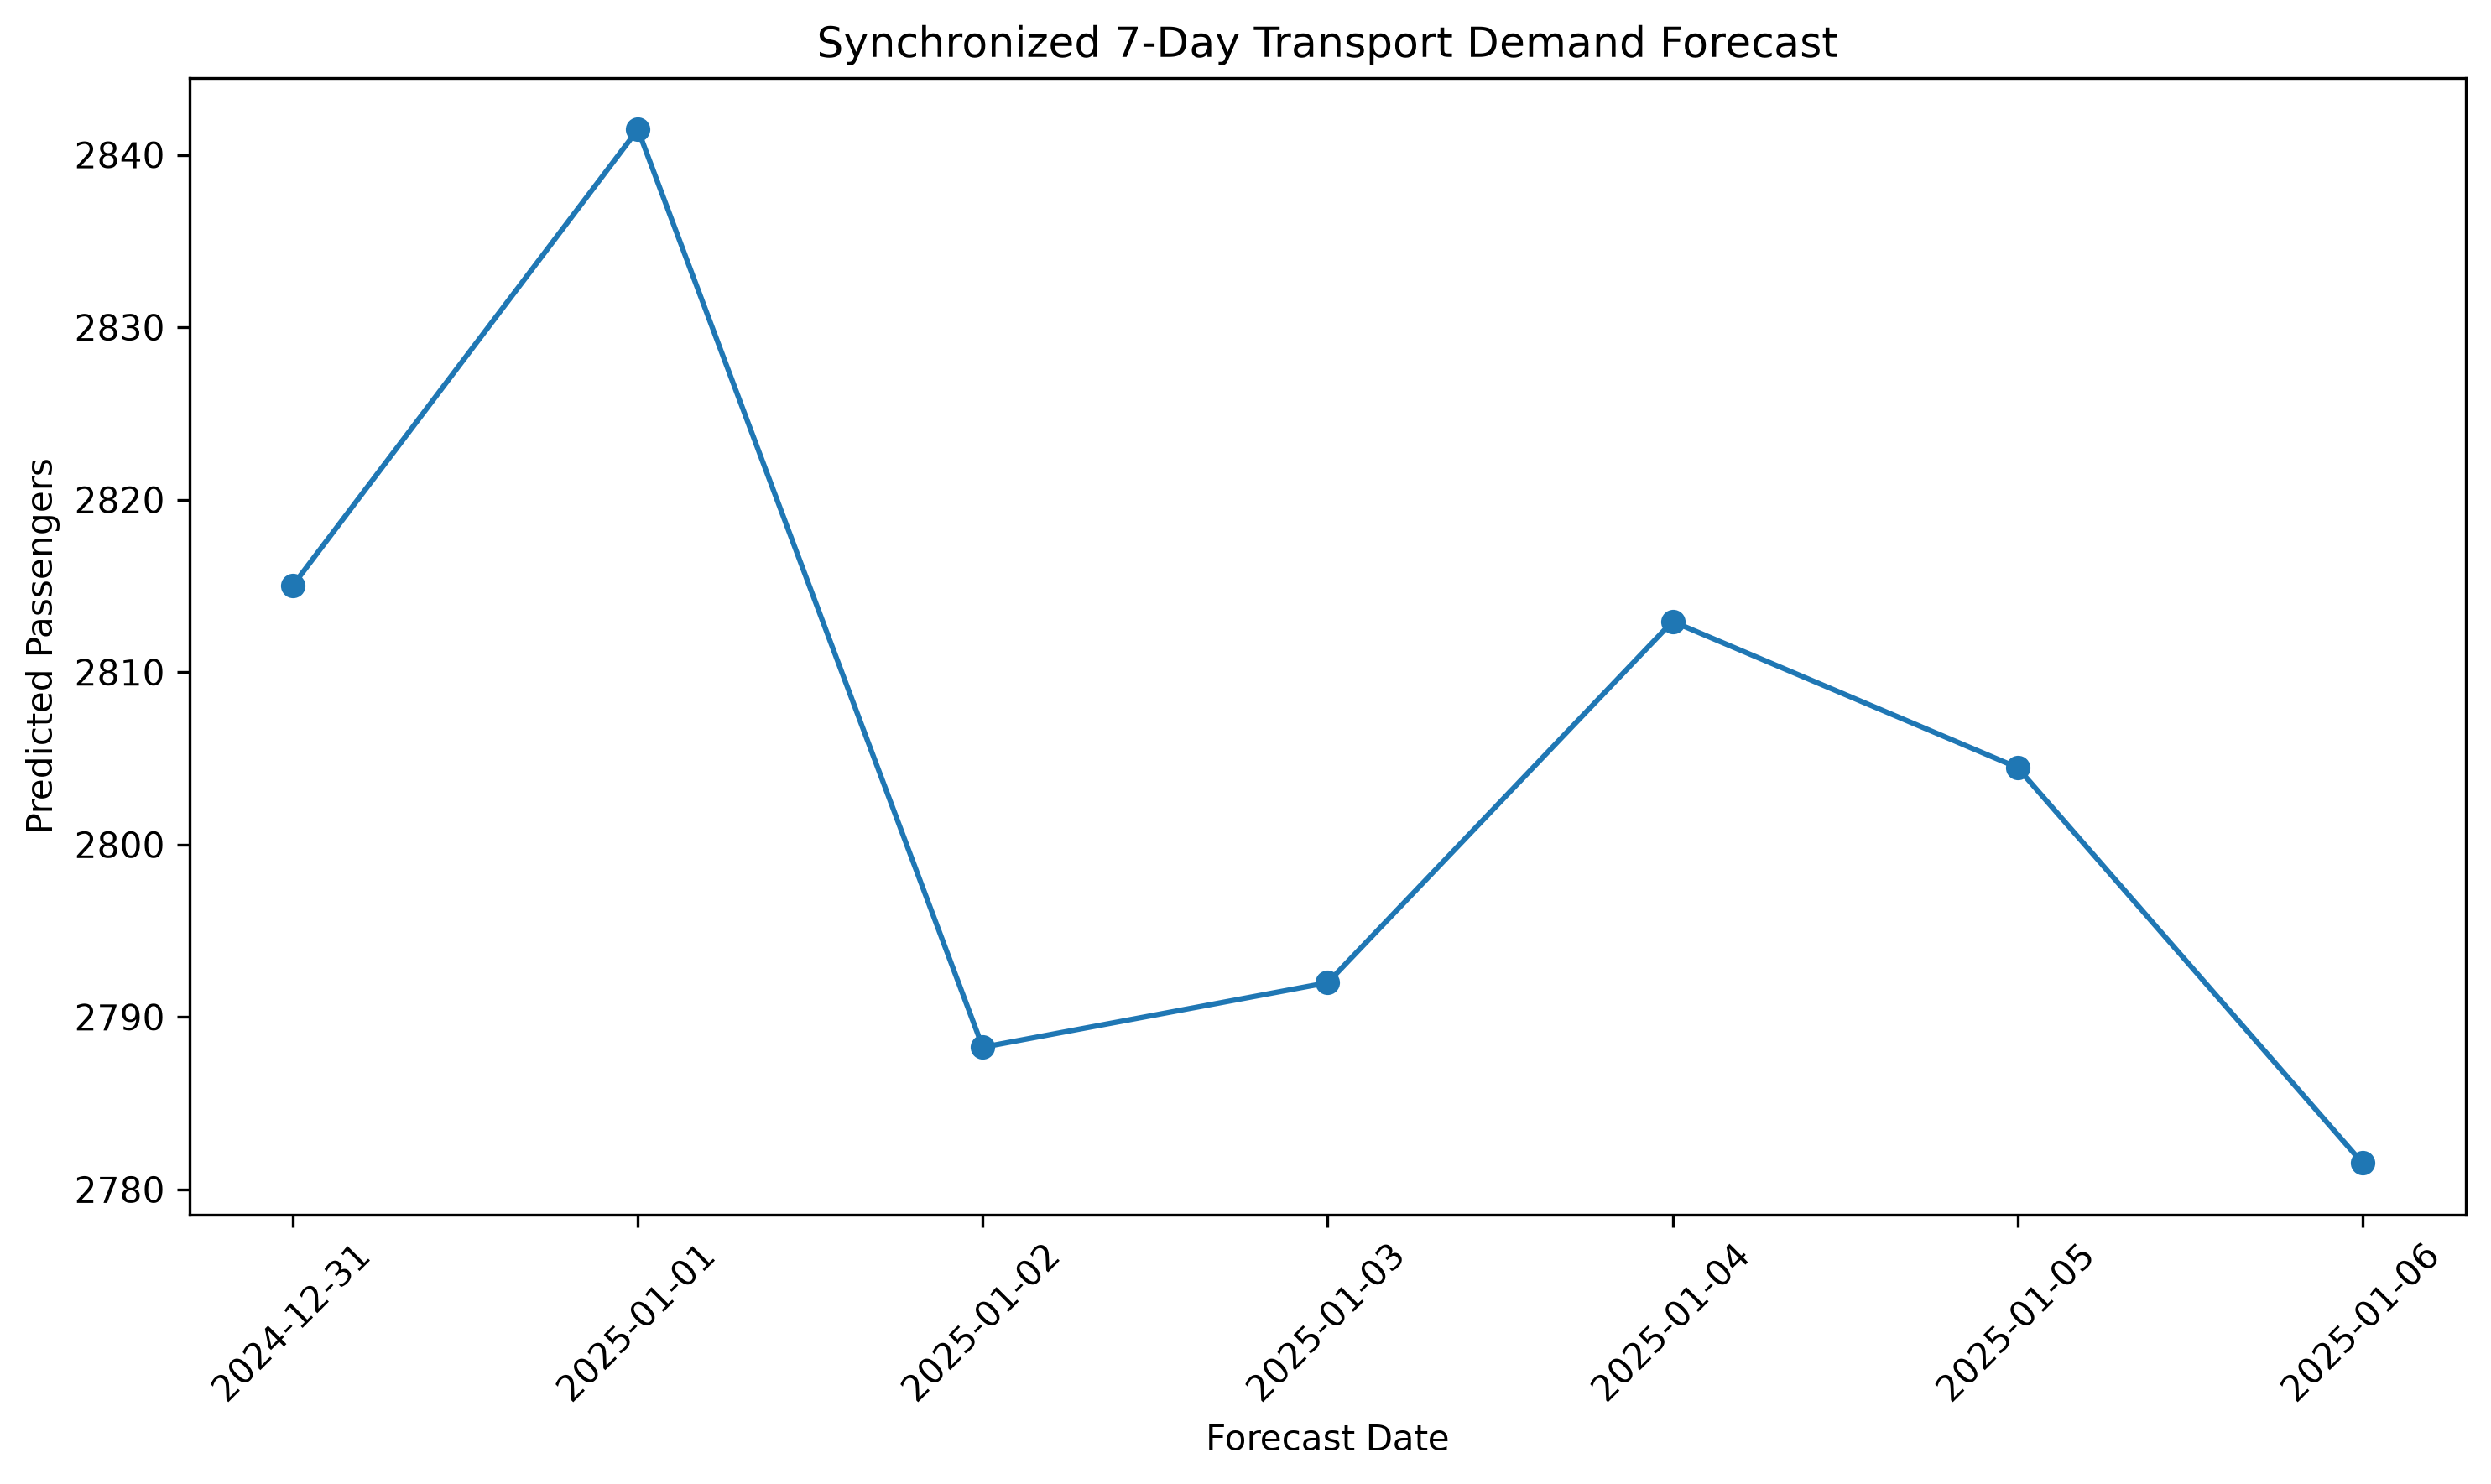

The table this chart was drawn from, first rows:
date, forecast_day, route, bus_type, predicted_passengers, average_bus_capacity, estimated_buses_required
2024-12-31, 1, Anantapur-Bangalore, Ordinary, 37.92, 59.0, 1
2024-12-31, 1, Anantapur-Bangalore, Sleeper, 30.8, 39.14, 1
2024-12-31, 1, Chittoor-Bangalore, Express, 31.54, 59.36, 1
2024-12-31, 1, Chittoor-Bangalore, Semi-Sleeper, 35.66, 59.0, 1
2024-12-31, 1, Chittoor-Bangalore, Sleeper, 19.89, 37.82, 1
2024-12-31, 1, Chittoor-Bangalore, Super Luxury, 35.7, 49.8, 1
2024-12-31, 1, Eluru-Hyderabad, Ordinary, 39.46, 61.0, 1
2024-12-31, 1, Eluru-Hyderabad, Semi-Sleeper, 43.76, 59.67, 1
2024-12-31, 1, Eluru-Hyderabad, Sleeper, 28.82, 40.0, 1
2024-12-31, 1, Eluru-Hyderabad, Super Luxury, 36.15, 48.67, 1
2024-12-31, 1, Eluru-Hyderabad, Volvo AC, 36.52, 53.44, 1
2024-12-31, 1, Guntur-Hyderabad, Express, 39.62, 58.6, 1
2024-12-31, 1, Guntur-Hyderabad, Ordinary, 39.51, 57.22, 1
2024-12-31, 1, Guntur-Hyderabad, Semi-Sleeper, 37.98, 59.0, 1
2024-12-31, 1, Guntur-Hyderabad, Sleeper, 31.11, 40.0, 1
2024-12-31, 1, Guntur-Hyderabad, Super Luxury, 36.64, 48.5, 1
2024-12-31, 1, Guntur-Hyderabad, Volvo AC, 37.13, 53.0, 1
2024-12-31, 1, Hyderabad-Tirupati, Express, 44.39, 58.75, 1
2024-12-31, 1, Hyderabad-Tirupati, Ordinary, 39.2, 58.11, 1
2024-12-31, 1, Hyderabad-Tirupati, Semi-Sleeper, 39.81, 60.71, 1
2024-12-31, 1, Hyderabad-Tirupati, Sleeper, 29.56, 40.0, 1
2024-12-31, 1, Hyderabad-Tirupati, Super Luxury, 37.81, 48.0, 1
2024-12-31, 1, Hyderabad-Tirupati, Volvo AC, 39.61, 53.8, 1
2024-12-31, 1, Hyderabad-Vijayawada, Express, 39.31, 59.8, 1
2024-12-31, 1, Hyderabad-Vijayawada, Ordinary, 36.41, 59.67, 1
2024-12-31, 1, Hyderabad-Vijayawada, Semi-Sleeper, 43.76, 59.62, 1
2024-12-31, 1, Hyderabad-Vijayawada, Sleeper, 30.8, 40.92, 1
2024-12-31, 1, Hyderabad-Vijayawada, Super Luxury, 35.34, 49.73, 1
2024-12-31, 1, Hyderabad-Vijayawada, Volvo AC, 37.9, 51.57, 1
2024-12-31, 1, Hyderabad-Visakhapatnam, Express, 40.22, 58.0, 1
2024-12-31, 1, Hyderabad-Visakhapatnam, Ordinary, 41.28, 58.58, 1
2024-12-31, 1, Hyderabad-Visakhapatnam, Semi-Sleeper, 40.83, 58.0, 1
2024-12-31, 1, Hyderabad-Visakhapatnam, Sleeper, 54.77, 40.4, 2
2024-12-31, 1, Kadapa-Hyderabad, Express, 43.55, 58.29, 1
2024-12-31, 1, Kadapa-Hyderabad, Ordinary, 39.46, 59.89, 1
2024-12-31, 1, Kadapa-Hyderabad, Semi-Sleeper, 40.08, 59.89, 1
2024-12-31, 1, Kadapa-Hyderabad, Sleeper, 28.82, 40.33, 1
2024-12-31, 1, Kadapa-Hyderabad, Super Luxury, 36.11, 49.57, 1
2024-12-31, 1, Kadapa-Hyderabad, Volvo AC, 37.38, 52.27, 1
2024-12-31, 1, Kakinada-Vijayawada, Express, 36.57, 57.55, 1
2024-12-31, 1, Kakinada-Vijayawada, Ordinary, 43.0, 59.0, 1
2024-12-31, 1, Kakinada-Vijayawada, Sleeper, 52.46, 40.4, 2
2024-12-31, 1, Kakinada-Vijayawada, Super Luxury, 36.57, 49.0, 1
2024-12-31, 1, Kakinada-Vijayawada, Volvo AC, 38.71, 53.89, 1
2024-12-31, 1, Kurnool-Hyderabad, Express, 43.0, 59.31, 1
2024-12-31, 1, Kurnool-Hyderabad, Ordinary, 39.31, 60.6, 1
2024-12-31, 1, Kurnool-Hyderabad, Semi-Sleeper, 38.57, 59.33, 1
2024-12-31, 1, Kurnool-Hyderabad, Sleeper, 30.8, 41.82, 1
2024-12-31, 1, Kurnool-Hyderabad, Super Luxury, 35.49, 49.33, 1
2024-12-31, 1, Kurnool-Hyderabad, Volvo AC, 36.52, 53.0, 1
2024-12-31, 1, Nellore-Chennai, Express, 36.41, 59.71, 1
2024-12-31, 1, Nellore-Chennai, Ordinary, 42.22, 58.56, 1
2024-12-31, 1, Nellore-Chennai, Semi-Sleeper, 37.18, 60.0, 1
2024-12-31, 1, Nellore-Chennai, Sleeper, 22.83, 39.64, 1
2024-12-31, 1, Nellore-Chennai, Super Luxury, 36.57, 49.0, 1
2024-12-31, 1, Ongole-Hyderabad, Express, 36.41, 58.6, 1
2024-12-31, 1, Ongole-Hyderabad, Ordinary, 39.31, 60.0, 1
2024-12-31, 1, Ongole-Hyderabad, Semi-Sleeper, 43.83, 59.67, 1
2024-12-31, 1, Ongole-Hyderabad, Sleeper, 30.8, 42.0, 1
2024-12-31, 1, Ongole-Hyderabad, Super Luxury, 36.57, 49.33, 1
... 472 more rows
